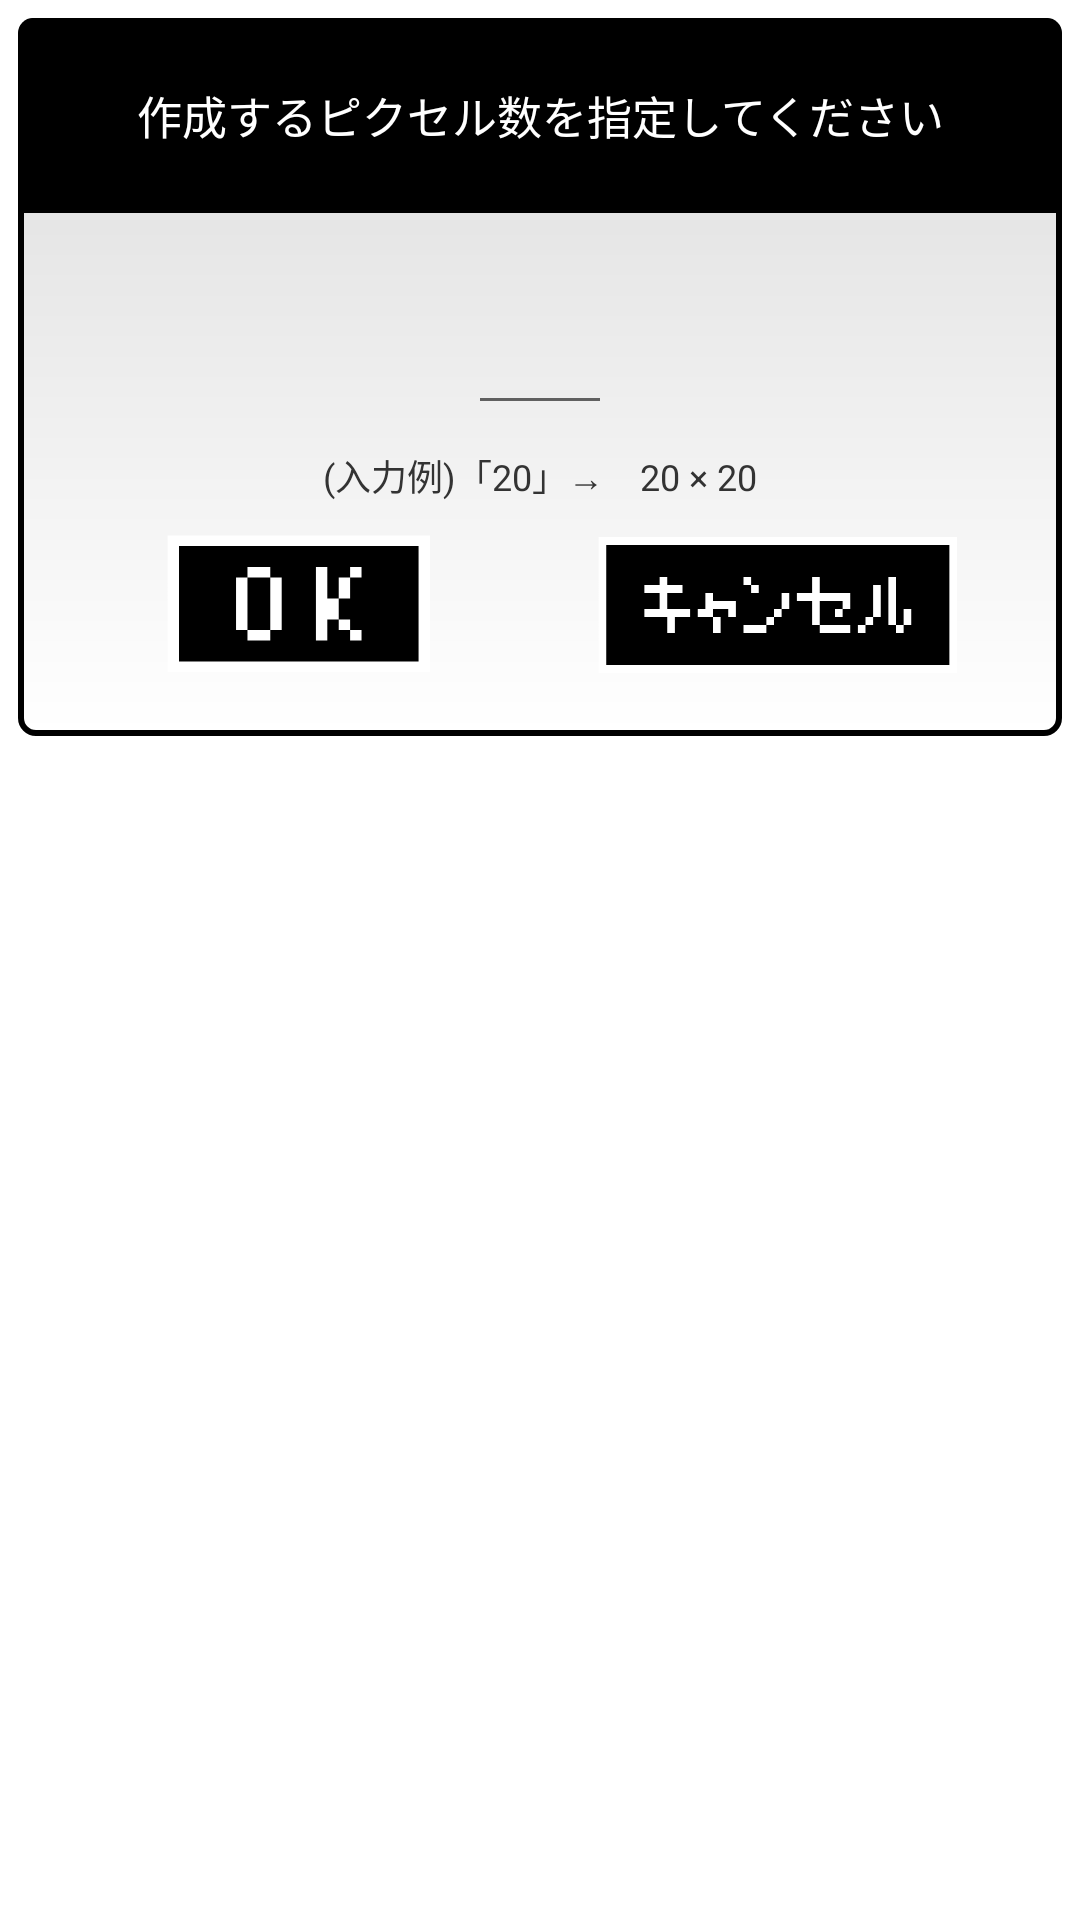

This screen was rendered from an Android layout file. Write that file and the resources it references.
<!-- AndroidManifest.xml: application theme Theme.PixelArtMaker -->
<!-- res/layout/dialog.xml -->
<?xml version="1.0" encoding="utf-8"?>
<RelativeLayout xmlns:android="http://schemas.android.com/apk/res/android"
    xmlns:tools="http://schemas.android.com/tools"
    android:layout_width="fill_parent"
    android:layout_height="fill_parent" >

    <LinearLayout
        android:layout_width="match_parent"
        android:layout_height="wrap_content"
        android:layout_below="@+id/title"
        android:layout_alignParentTop="true"
        android:layout_marginLeft="6dp"
        android:layout_marginTop="6dp"
        android:layout_marginRight="6dp"
        android:background="@drawable/bg_dialog"
        android:gravity="center_horizontal"
        android:orientation="vertical"
        android:paddingBottom="20dp"
        tools:ignore="NotSibling">

        <TextView
            android:id="@+id/title"
            android:layout_width="match_parent"
            android:layout_height="65dp"
            android:background="@drawable/bg_dialog_title"
            android:gravity="center"
            android:padding="10dp"
            android:text="作成するピクセル数を指定してください"
            android:textColor="@android:color/white"
            android:textSize="15sp" />

        <EditText
            android:id="@+id/inputPixel"
            android:layout_width="wrap_content"
            android:layout_height="wrap_content"
            android:layout_marginTop="20dp"
            android:layout_marginBottom="5dp"
            android:lineSpacingExtra="6dp"
            android:minWidth="48dp"
            android:textColor="#000000"
            android:textSize="25sp" />


        <TextView
            android:id="@+id/message"
            android:layout_width="wrap_content"
            android:layout_height="wrap_content"
            android:layout_marginTop="3dp"
            android:layout_marginBottom="3dp"
            android:lineSpacingExtra="3dp"
            android:text="(入力例)「20」→　20 × 20"
            android:textColor="#333333"
            android:textSize="12sp" />

        <LinearLayout
            android:layout_width="match_parent"
            android:layout_height="55dp"
            android:gravity="center"
            android:orientation="horizontal">

            <Space
                android:layout_width="wrap_content"
                android:layout_height="wrap_content"
                android:layout_weight="1" />

            <ImageButton
                android:id="@+id/positive_button"
                android:layout_width="87dp"
                android:layout_height="122dp"
                android:layout_gravity="center"
                android:layout_weight="1"
                android:background="@null"
                android:scaleType="fitXY"
                android:src="@drawable/ok_button"
                android:paddingTop="10dp"
                android:text="ok" />

            <Space
                android:layout_width="wrap_content"
                android:layout_height="wrap_content"
                android:layout_weight="1" />

            <ImageButton
                android:id="@+id/negative_button"
                android:layout_width="87dp"
                android:layout_height="138dp"
                android:layout_gravity="center"
                android:layout_weight="1"
                android:background="@null"
                android:paddingTop="10dp"
                android:scaleType="fitXY"
                android:src="@drawable/cancel_button" />

            <Space
                android:layout_width="wrap_content"
                android:layout_height="wrap_content"
                android:layout_weight="1" />
        </LinearLayout>

    </LinearLayout>

</RelativeLayout>
<!-- resources referenced by this layout -->
<resources>
  <!-- drawable bg_dialog (drawable) -->
  <?xml version="1.0" encoding="utf-8"?>
  <shape xmlns:android="http://schemas.android.com/apk/res/android" >
  
      <corners android:radius="5dp"/>
  
      <stroke android:width="2dp" android:color="#000000"/>
  
      <gradient android:startColor="#ffffff" android:endColor="#dcdcdc" android:angle="90"/>
  
  </shape>
  <!-- drawable bg_dialog_title (drawable) -->
  <?xml version="1.0" encoding="utf-8"?>
  <shape xmlns:android="http://schemas.android.com/apk/res/android" >
  
      <corners android:topLeftRadius="5dp" android:topRightRadius="5dp"/>
  
      <solid android:color="#000000"/>
  
  </shape>
  <!-- drawable cancel_button: png bitmap (drawable-v24, 5230 bytes) -->
  <!-- drawable ok_button: png bitmap (drawable-v24, 5674 bytes) -->
  <style name="Theme.PixelArtMaker" parent="Theme.MaterialComponents.DayNight.DarkActionBar">
          
          <item name="colorPrimary">@color/purple_500</item>
          <item name="colorPrimaryVariant">@color/purple_700</item>
          <item name="colorOnPrimary">@color/white</item>
          
          <item name="colorSecondary">@color/teal_200</item>
          <item name="colorSecondaryVariant">@color/teal_700</item>
          <item name="colorOnSecondary">@color/black</item>
          
          <item name="android:statusBarColor" tools:targetApi="l">?attr/colorPrimaryVariant</item>
          
      </style>
  <color name="purple_500">#FF6200EE</color>
  <color name="purple_700">#FF3700B3</color>
  <color name="white">#FFFFFFFF</color>
  <color name="teal_200">#FF03DAC5</color>
  <color name="teal_700">#FF018786</color>
  <color name="black">#FF000000</color>
</resources>
